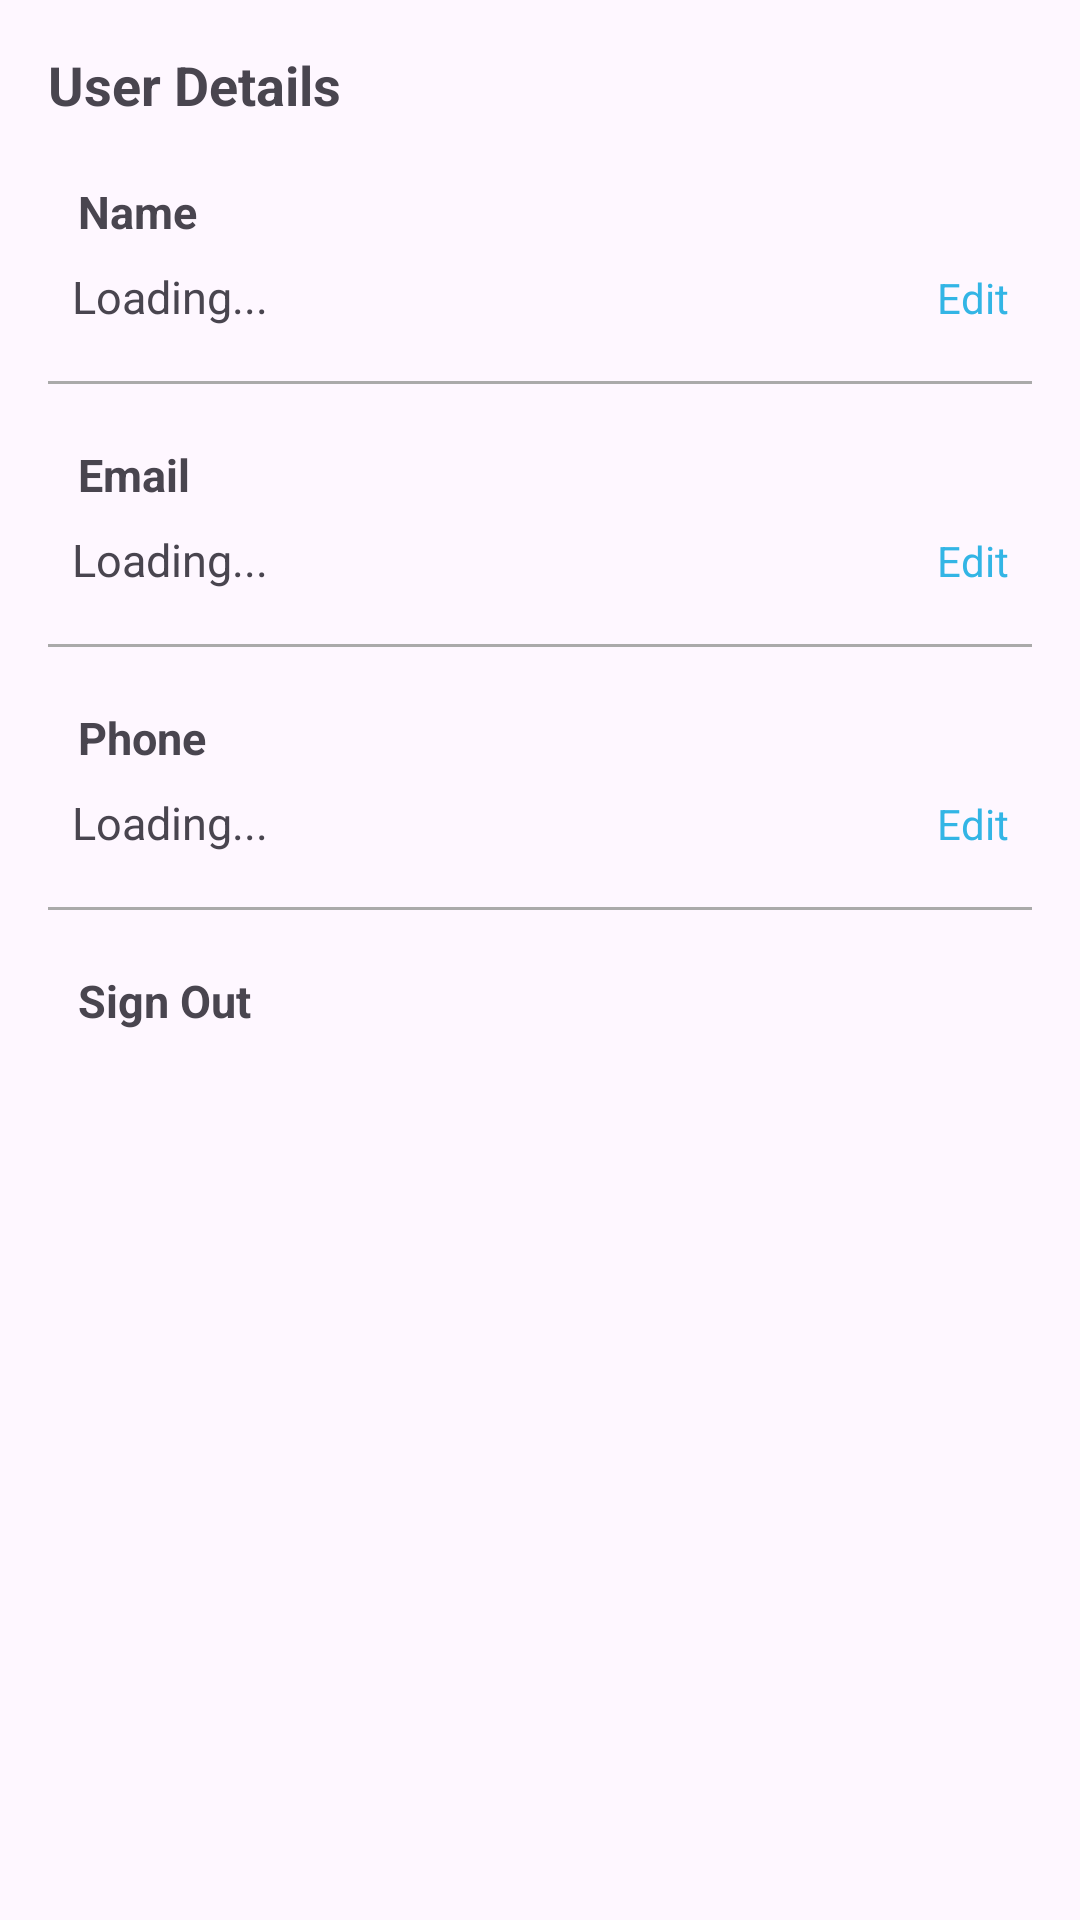

Produce the Android XML layout that renders to this screen, including the resource entries it uses.
<!-- AndroidManifest.xml: application theme Theme.FramTrack -->
<!-- res/layout/fragment_profile.xml -->
<?xml version="1.0" encoding="utf-8"?>
<LinearLayout xmlns:android="http://schemas.android.com/apk/res/android"
    android:layout_width="match_parent"
    android:layout_height="match_parent"
    android:orientation="vertical"
    android:padding="16dp">

    <TextView
        android:id="@+id/tv_username_label"
        android:layout_width="wrap_content"
        android:layout_height="wrap_content"
        android:text="User Details"
        android:textStyle="bold"
        android:textSize="18sp"/>


    <TextView
        android:id="@+id/tv_name_label"
        android:layout_width="wrap_content"
        android:layout_height="wrap_content"
        android:text="Name"
        android:layout_marginTop="20dp"
        android:layout_marginLeft="10dp"
        android:textSize="15sp"
        android:textStyle="bold"/>
    <LinearLayout
        android:layout_width="match_parent"
        android:layout_height="wrap_content"
        android:orientation="horizontal"
        android:padding="8dp"
        android:id="@+id/nameLL">


    <TextView
        android:id="@+id/tv_showname"
        android:layout_width="0dp"
        android:layout_height="wrap_content"
        android:textSize="15sp"
        android:layout_weight="1"
        android:text="Loading..."/>

    <TextView
        android:id="@+id/tv_edit_name"
        android:layout_width="wrap_content"
        android:layout_height="wrap_content"
        android:text="Edit"
        android:textAlignment="viewEnd"
        android:textColor="@android:color/holo_blue_light"
        />




    </LinearLayout>
    <LinearLayout
        android:id="@+id/actionButtonsLayout"
        android:layout_width="wrap_content"
        android:layout_height="wrap_content"

        android:orientation="horizontal"
        android:visibility="gone">

        <Button
            android:id="@+id/saveButton"
            android:layout_width="wrap_content"
            android:layout_height="wrap_content"
            android:layout_marginEnd="8dp"
            android:text="Save changes" />

        <Button
            android:id="@+id/cancelButton"
            android:layout_width="wrap_content"
            android:layout_height="wrap_content"
            android:text="Cancel" />
    </LinearLayout>


    <View
        android:layout_width="match_parent"
        android:layout_height="1dp"
        android:layout_marginTop="10dp"
        android:layout_below="@id/actionButtonsLayout"
        android:background="@android:color/darker_gray"
        android:id="@+id/divider_name"/>

    <TextView
        android:id="@+id/tv_email_label"
        android:layout_width="wrap_content"
        android:layout_height="wrap_content"
        android:text="Email"
        android:layout_marginTop="20dp"
        android:layout_marginLeft="10dp"
        android:textSize="15sp"
        android:textStyle="bold"/>
    <LinearLayout
        android:layout_width="match_parent"
        android:layout_height="wrap_content"
        android:orientation="horizontal"
        android:padding="8dp"
        android:id="@+id/emailLL">


        <TextView
            android:id="@+id/tv_showemail"
            android:layout_width="0dp"
            android:layout_height="wrap_content"
            android:textSize="15sp"
            android:layout_weight="1"
            android:text="Loading..."/>

        <TextView
            android:id="@+id/tv_edit_email"
            android:layout_width="wrap_content"
            android:layout_height="wrap_content"
            android:text="Edit"
            android:textAlignment="viewEnd"
            android:textColor="@android:color/holo_blue_light"
            />
    </LinearLayout>
    <View
        android:layout_width="match_parent"
        android:layout_height="1dp"
        android:layout_marginTop="10dp"
        android:layout_below="@id/emailLL"
        android:background="@android:color/darker_gray"
        android:id="@+id/divider_email"/>


    <TextView
        android:id="@+id/tv_phone_label"
        android:layout_width="wrap_content"
        android:layout_height="wrap_content"
        android:text="Phone"
        android:layout_marginTop="20dp"
        android:layout_marginLeft="10dp"
        android:textSize="15sp"
        android:textStyle="bold"/>
    <LinearLayout
        android:layout_width="match_parent"
        android:layout_height="wrap_content"
        android:orientation="horizontal"
        android:padding="8dp"
        android:id="@+id/phoneLL">


        <TextView
            android:id="@+id/tv_showphone"
            android:layout_width="0dp"
            android:layout_height="wrap_content"
            android:textSize="15sp"
            android:layout_weight="1"
            android:text="Loading..."/>

        <TextView
            android:id="@+id/tv_edit_phone"
            android:layout_width="wrap_content"
            android:layout_height="wrap_content"
            android:text="Edit"
            android:textAlignment="viewEnd"
            android:textColor="@android:color/holo_blue_light"
            />
    </LinearLayout>
    <View
        android:layout_width="match_parent"
        android:layout_height="1dp"
        android:layout_marginTop="10dp"
        android:layout_below="@id/emailLL"
        android:background="@android:color/darker_gray"
        android:id="@+id/divider_phone"/>

    <TextView
        android:id="@+id/tv_Signout"
        android:layout_width="wrap_content"
        android:layout_height="wrap_content"
        android:text="Sign Out"
        android:layout_marginTop="20dp"
        android:layout_marginLeft="10dp"
        android:textSize="15sp"
        android:textStyle="bold"/>


</LinearLayout>
<!-- resources referenced by this layout -->
<resources>
  <style name="Theme.FramTrack" parent="Base.Theme.FramTrack" />
  <style name="Base.Theme.FramTrack" parent="Theme.Material3.DayNight.NoActionBar">
          
          
      </style>
</resources>
